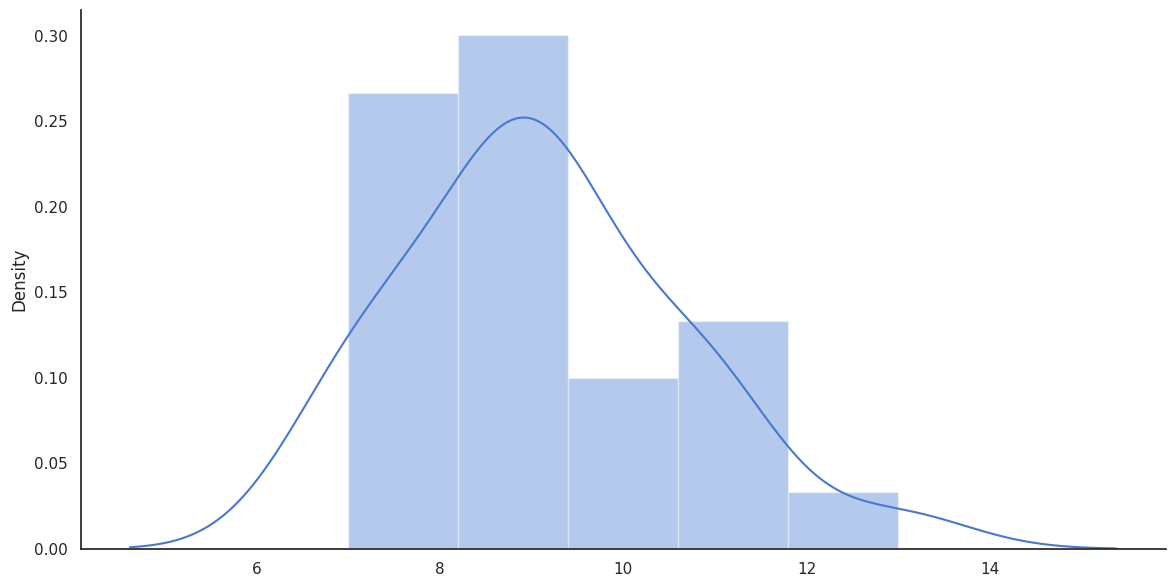
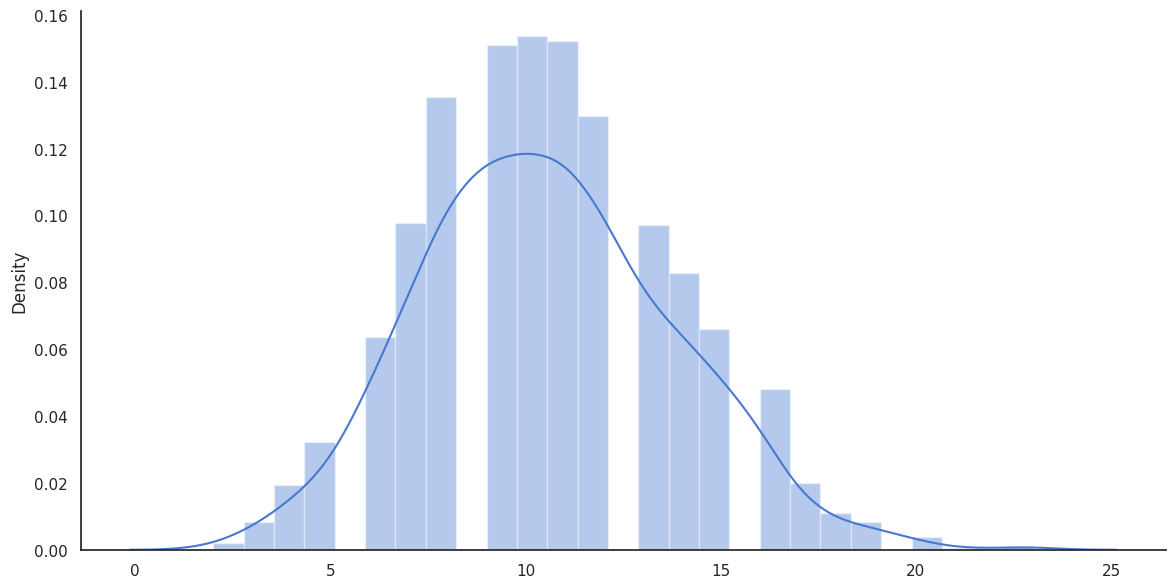

Generate these figures, in order, with matplotlib:
import numpy as np

import matplotlib.pyplot as plt
import seaborn as sns

from scipy.stats import poisson


# For reproducibility
np.random.seed(1000)


if __name__ == '__main__':
    # Create the initial observation set
    obs = np.array([7, 11, 9, 9, 8, 11, 9, 9, 8, 7, 11, 8, 9, 9, 11, 7, 10, 9, 10, 9, 7, 8, 9, 10, 13])
    mu = np.mean(obs)

    print('mu = {}'.format(mu))

    # Show the distribution
    sns.set(style="white", palette="muted", color_codes=True)
    fig, ax = plt.subplots(figsize=(14, 7), frameon=False)

    sns.distplot(obs, kde=True, color="b", ax=ax)
    ax.spines['top'].set_visible(False)
    ax.spines['right'].set_visible(False)
    plt.show()

    # Print some probabilities
    print('P(more than 8 trains) = {}'.format(poisson.sf(8, mu)))
    print('P(more than 9 trains) = {}'.format(poisson.sf(9, mu)))
    print('P(more than 10 trains) = {}'.format(poisson.sf(10, mu)))
    print('P(more than 11 trains) = {}'.format(poisson.sf(11, mu)))

    # Add new observations
    new_obs = np.array([13, 14, 11, 10, 11, 13, 13, 9, 11, 14, 12, 11, 12,
                        14, 8, 13, 10, 14, 12, 13, 10, 9, 14, 13, 11, 14, 13, 14])

    obs = np.concatenate([obs, new_obs])
    mu = np.mean(obs)

    print('mu = {}'.format(mu))

    # Repeat the analysis of the same probabilities
    print('P(more than 8 trains) = {}'.format(poisson.sf(8, mu)))
    print('P(more than 9 trains) = {}'.format(poisson.sf(9, mu)))
    print('P(more than 10 trains) = {}'.format(poisson.sf(10, mu)))
    print('P(more than 11 trains) = {}'.format(poisson.sf(11, mu)))

    # Generate 2000 samples from the Poisson process
    syn = poisson.rvs(mu, size=2000)

    # Plot the complete distribution
    fig, ax = plt.subplots(figsize=(14, 7), frameon=False)

    sns.distplot(syn, kde=True, color="b", ax=ax)
    ax.spines['top'].set_visible(False)
    ax.spines['right'].set_visible(False)
    plt.show()

